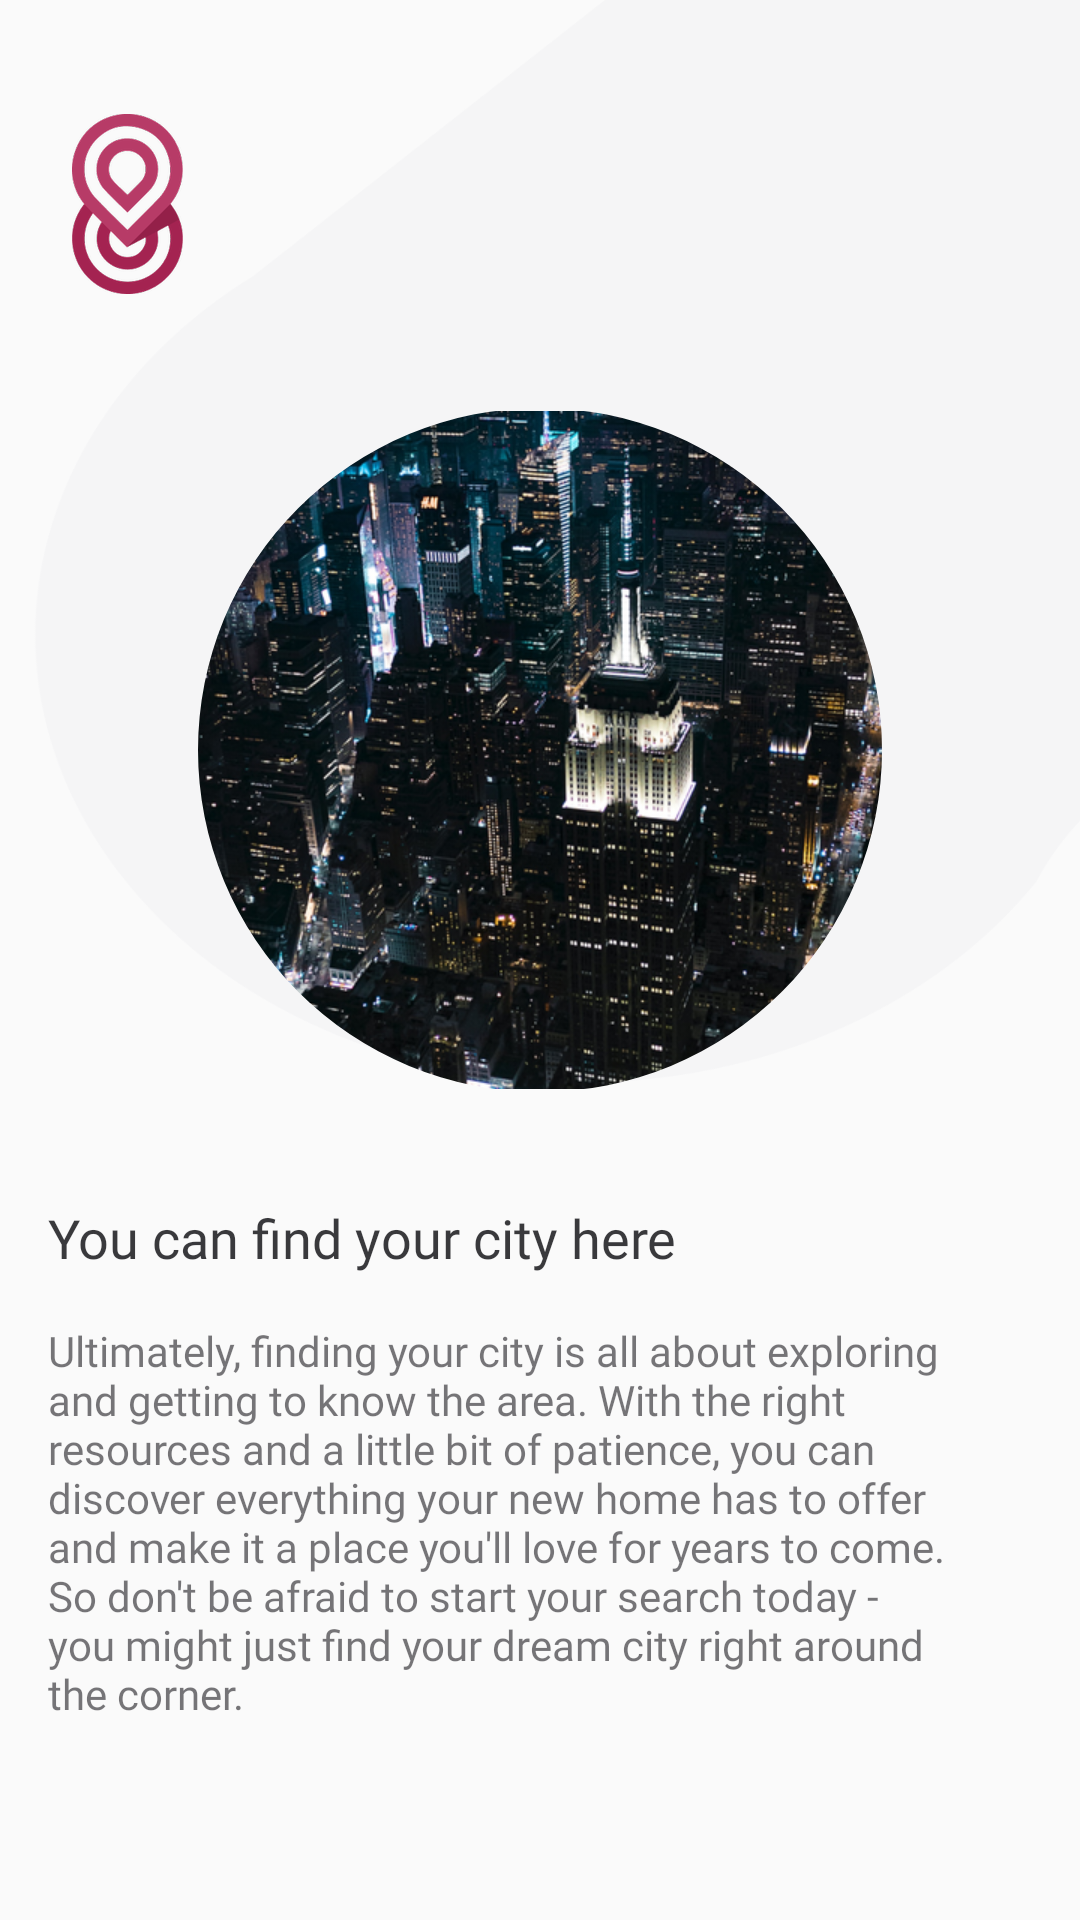

Write the Android layout XML for this screen, with the resource values it uses.
<!-- AndroidManifest.xml: fallback theme Theme.MaterialComponents.DayNight.NoActionBar -->
<!-- res/layout/fragment_second_page.xml -->
<?xml version="1.0" encoding="utf-8"?>
<androidx.constraintlayout.widget.ConstraintLayout xmlns:android="http://schemas.android.com/apk/res/android"
    xmlns:app="http://schemas.android.com/apk/res-auto"
    xmlns:tools="http://schemas.android.com/tools"
    android:layout_width="match_parent"
    android:layout_height="match_parent"
    android:background="@drawable/onboarding_light"
    tools:context=".logic.ui.onboarding.SecondPageFragment">

    <ImageView
        android:layout_width="wrap_content"
        android:layout_height="wrap_content"
        android:layout_marginStart="@dimen/margin_x_large"
        android:contentDescription="@string/logo"
        android:src="@drawable/logo"
        app:layout_constraintBottom_toTopOf="@id/base_image"
        app:layout_constraintStart_toStartOf="parent"
        app:layout_constraintTop_toTopOf="parent" />

    <com.google.android.material.imageview.ShapeableImageView
        android:id="@+id/base_image"
        android:layout_width="@dimen/big_image"
        android:layout_height="@dimen/big_image"
        android:src="@drawable/paris"
        app:layout_constraintBottom_toBottomOf="parent"
        app:layout_constraintEnd_toEndOf="parent"
        app:layout_constraintStart_toStartOf="parent"
        app:layout_constraintTop_toTopOf="parent"
        app:layout_constraintVertical_bias="0.33"
        app:shapeAppearanceOverlay="@style/circle" />

    <TextView
        android:id="@+id/title_text"
        android:layout_width="wrap_content"
        android:layout_height="wrap_content"
        android:layout_marginStart="@dimen/margin_large"
        android:fontFamily="@font/lato_bold"
        android:maxWidth="250dp"
        android:maxLines="2"
        android:text="@string/you_can_find_your_city_here"
        android:textColor="@color/dark_black"
        android:textSize="@dimen/text_x_large"
        app:layout_constraintBottom_toBottomOf="parent"
        app:layout_constraintStart_toStartOf="parent"
        app:layout_constraintTop_toTopOf="parent"
        app:layout_constraintVertical_bias="0.65" />

    <TextView
        android:layout_width="wrap_content"
        android:layout_height="wrap_content"
        android:layout_marginStart="@dimen/margin_large"
        android:layout_marginTop="@dimen/margin_large"
        android:fontFamily="@font/lato"
        android:maxWidth="300dp"
        android:maxLines="8"
        android:text="@string/ultimately_finding_your_city_is_all_about_exploring_and_getting_to_know_the_area_with_the_right_resources_and_a_little_bit_of_patience_you_can_discover_everything_your_new_home_has_to_offer_and_make_it_a_place_you_ll_love_for_years_to_come_so_don_t_be_afraid_to_start_your_search_today_you_might_just_find_your_dream_city_right_around_the_corner"
        android:textColor="@color/medium_black"
        android:textSize="@dimen/text_medium"
        app:layout_constraintStart_toStartOf="parent"
        app:layout_constraintTop_toBottomOf="@id/title_text"
        app:layout_constraintVertical_bias="0.65" />
</androidx.constraintlayout.widget.ConstraintLayout>
<!-- resources referenced by this layout -->
<resources>
  <color name="dark_black">#DE1C1B1F</color>
  <color name="medium_black">#991C1B1F</color>
  <dimen name="big_image">228dp</dimen>
  <dimen name="margin_large">16dp</dimen>
  <dimen name="margin_x_large">24dp</dimen>
  <dimen name="text_medium">14sp</dimen>
  <dimen name="text_x_large">18sp</dimen>
  <!-- drawable logo: png bitmap (drawable-hdpi, 10200 bytes) -->
  <!-- drawable onboarding_light: png bitmap (drawable-hdpi, 21101 bytes) -->
  <!-- drawable paris: png bitmap (drawable-hdpi, 285701 bytes) -->
  <string name="logo">logo</string>
  <string name="ultimately_finding_your_city_is_all_about_exploring_and_getting_to_know_the_area_with_the_right_resources_and_a_little_bit_of_patience_you_can_discover_everything_your_new_home_has_to_offer_and_make_it_a_place_you_ll_love_for_years_to_come_so_don_t_be_afraid_to_start_your_search_today_you_might_just_find_your_dream_city_right_around_the_corner">Ultimately, finding your city is all about exploring and getting to know the area. With the right resources and a little bit of patience, you can discover everything your new home has to offer and make it a place you\'ll love for years to come. So don\'t be afraid to start your search today - you might just find your dream city right around the corner.</string>
  <string name="you_can_find_your_city_here">You can find your city here</string>
  <style name="circle">
          <item name="cornerSize">50%</item>
      </style>
</resources>
